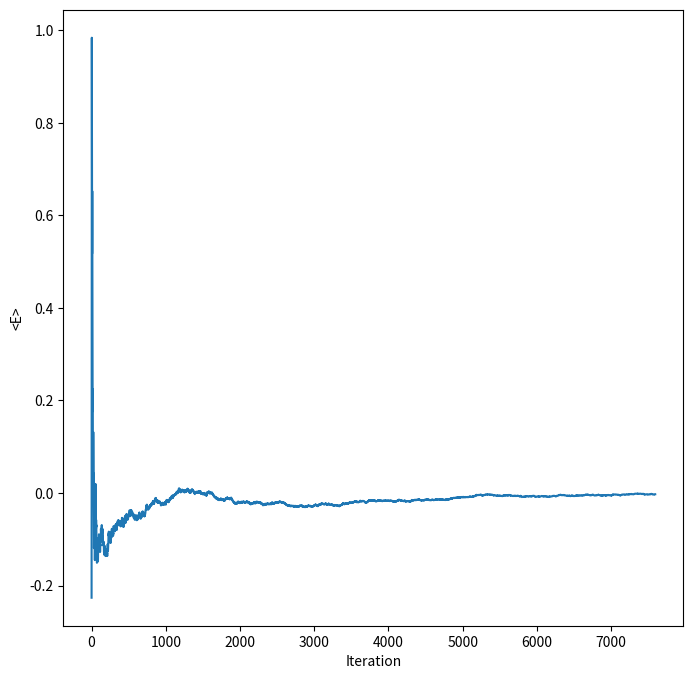
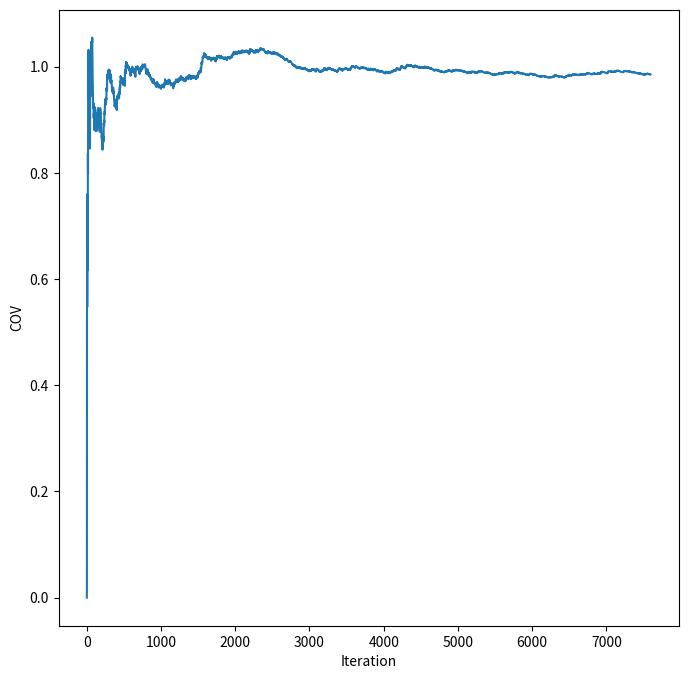
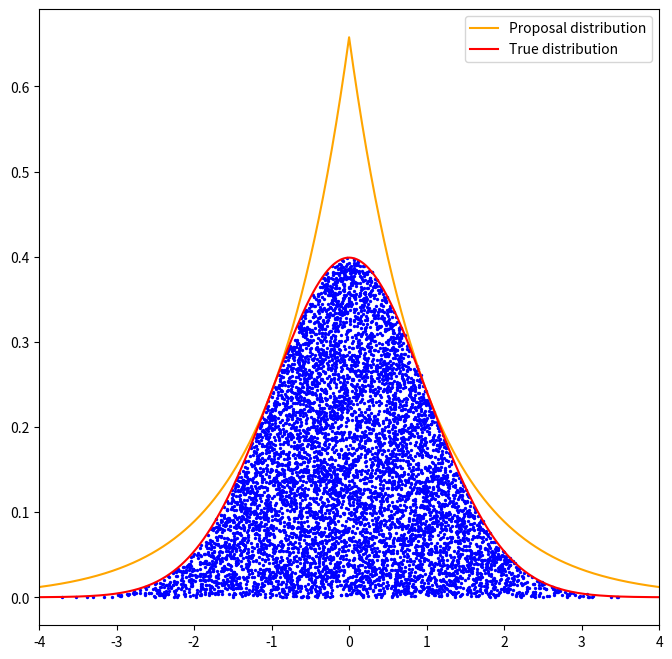
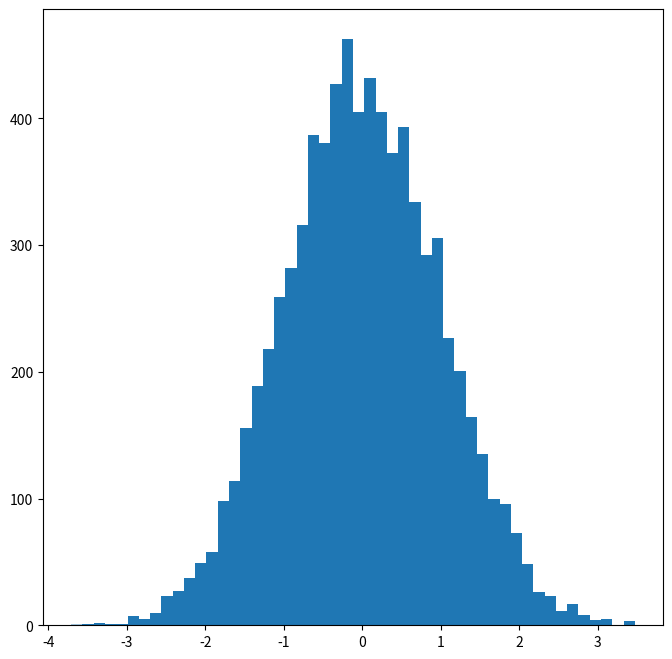

Write the Python code that produced these figures, in order. (Note: this script raises an exception after producing the figures.)

# coding: utf-8

# In[3]:


'''
Statistical Computing for Scientists and Engineers
Homework 4 Problem 1 b
Fall 2018
University of Notre Dame
'''
import numpy as np
import matplotlib.pyplot as plt
import math
import scipy.stats

# the true distribution
def f(v):
    return 1/np.sqrt(2*np.pi)*np.exp(-v*v/2)
# the proposal distribution   
def q(v):
    return 0.5*np.exp(-abs(v))

# supremum of f/q
M = np.sqrt(2/np.pi)*np.exp(0.5)

#Initialization
numSamples = 10000

x= np.linspace(-4,4,1001)

#Accept - Reject algorithm, Sample from laplacian
def accept_reject():
    samples = np.random.laplace(0,1,numSamples)
    acceptanceProb = f(samples)/(M*q(samples))
    unif_samp = np.random.rand(1,numSamples)
    accepted = unif_samp < acceptanceProb
    return samples, accepted, unif_samp

# all the samps, accepted, unif_samps
samps,accepteds,unif_samps = accept_reject()

#filter the accepted samps
Samp= np.array([])
Unif_samp = np.array([])
SumN = 0
for i in range(0,numSamples):
    if (accepteds[0][i]==1):
        Samp=np.append(Samp,[samps[i]])
        Unif_samp = np.append(Unif_samp,[unif_samps[0][i]])
        SumN=SumN+1 # SumN counts the accepted samps 

#calculate the convergence
E = np.array([0.0]*SumN)
Sum = 0
List = np.array([0]*SumN)
for i in range(0,SumN):
        Sum= Sum+Samp[i];
        E[i]=Sum/(i+1);
        List[i]=i+1


#plot the convergence
plt.figure(figsize=(8,8))
plt.plot(List,E)
plt.ylabel("<E>")
plt.xlabel("Iteration")
plt.savefig('h4p1b1.png')
plt.show()

cov = np.array([0.0]*SumN)
for i in range(0,SumN):
    cov[i]=np.mean(pow(E[0:i]-Samp[0:i],2))
    
#plot the covergence
plt.figure(figsize=(8,8))
plt.plot(List,cov)
plt.ylabel("COV")
plt.xlabel("Iteration")
plt.savefig('h4p1b2.png')
plt.show()



#plot the True distribution & proposal distribution & accepted samps
plt.figure(figsize=(8,8))
plt.plot(x,M*q(x),c='orange',label=u'Proposal distribution')
plt.plot(x, f(x), 'r', label=u'True distribution') # f(x) is the True distribution
plt.scatter(Samp,M*Unif_samp*q(Samp),s=2,c='blue')
plt.legend()
plt.xlim([-4,4])
plt.savefig('h4p1b3.png')
plt.show()


# plot histogram & true distribution
plt.figure(figsize=(8,8))
plt.hist(Samp,bins=50, alpha=0.4, label=u'sampled histogram', normed=True) 
plt.plot(x, f(x), 'r', label=u'True distribution') # f(x) is the True distribution
plt.legend()
plt.xlim([-4,4])
plt.savefig('h4p1b4.png')
plt.show()

